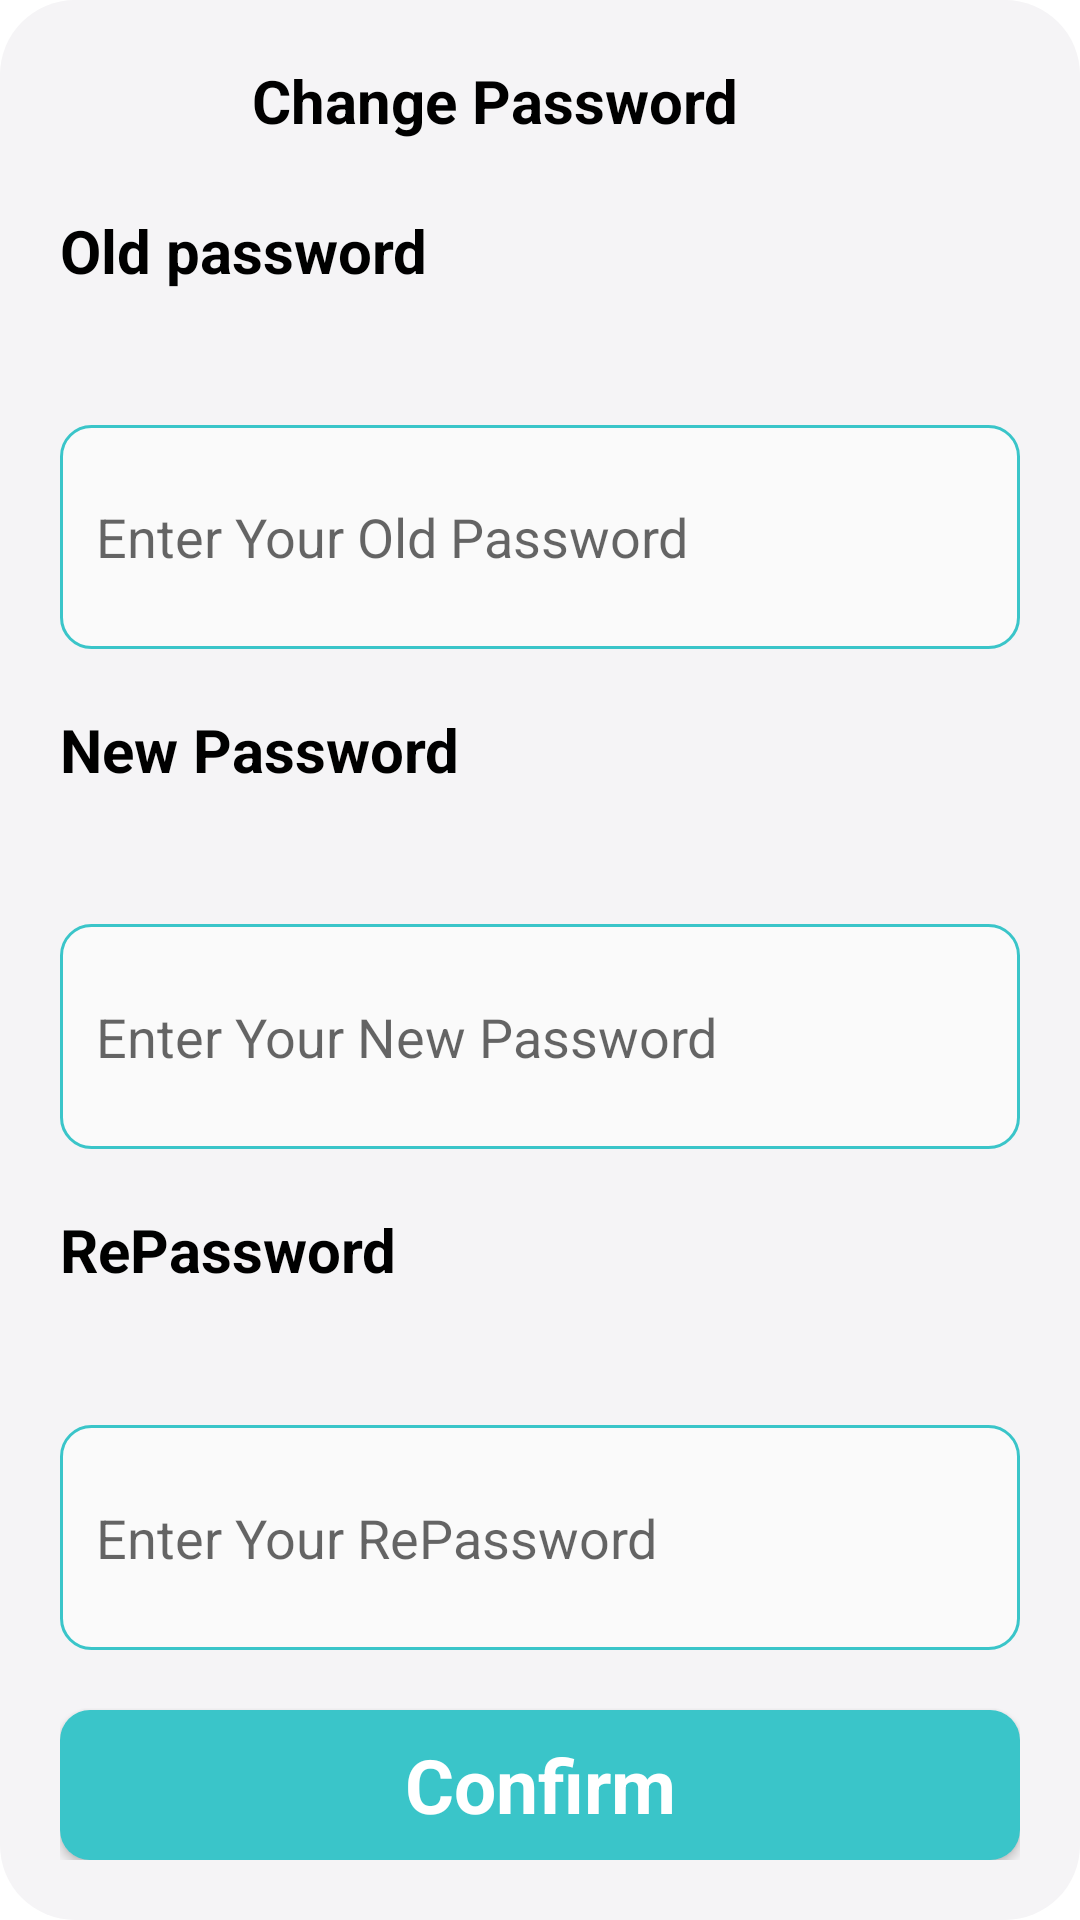

Produce the Android XML layout that renders to this screen, including the resource entries it uses.
<!-- AndroidManifest.xml: application theme Theme.MyApplication -->
<!-- res/layout/dialog_changepassword.xml -->
<?xml version="1.0" encoding="utf-8"?>
<LinearLayout xmlns:android="http://schemas.android.com/apk/res/android"
    xmlns:app="http://schemas.android.com/apk/res-auto"
    android:layout_width="match_parent"
    android:layout_height="wrap_content"
    android:orientation="vertical"
    android:padding="20dp"
    android:layout_marginTop="20dp"
    android:layout_marginStart="20dp"
    android:layout_marginEnd="20dp"
    android:background="@drawable/border_dialog">

    <LinearLayout
        android:layout_width="match_parent"
        android:layout_height="wrap_content"
        android:orientation="horizontal">

        <TextView
            android:id="@+id/textView40"
            android:layout_width="wrap_content"
            android:layout_height="wrap_content"
            android:layout_weight="1"
            android:textAlignment="center"
            android:textColor="#000000"
            android:textSize="20sp"
            android:textStyle="bold"
            android:text="Change Password" />

        <ImageView
            android:id="@+id/btnClose"
            android:layout_width="30dp"
            android:layout_height="30dp"
            android:textAlignment="textEnd"
            app:srcCompat="@drawable/ic_baseline_close_24" />

    </LinearLayout>

    <TextView
        android:id="@+id/textView42"
        android:layout_width="wrap_content"
        android:layout_height="wrap_content"
        android:textSize="20sp"
        android:layout_marginTop="20dp"
        android:layout_marginBottom="15dp"
        android:textColor="#000000"
        android:layout_weight="1"
        android:textStyle="bold"
        android:text="Old password" />

    <EditText
        android:id="@+id/edtOldPass"
        android:layout_width="match_parent"
        android:layout_height="45dp"
        android:layout_weight="1"
        android:ems="10"
        android:textSize="18sp"
        android:inputType="textPersonName"
        android:padding="12dp"
        android:background="@drawable/background_edt"
        android:hint="Enter Your Old Password"/>
    <TextView
        android:id="@+id/textView4214"
        android:layout_width="wrap_content"
        android:layout_height="wrap_content"
        android:textSize="20sp"
        android:layout_marginTop="20dp"
        android:layout_marginBottom="15dp"
        android:textColor="#000000"
        android:layout_weight="1"
        android:textStyle="bold"
        android:text="New Password" />

    <EditText
        android:id="@+id/edtNewPass"
        android:layout_width="match_parent"
        android:layout_height="45dp"
        android:padding="12dp"
        android:layout_weight="1"
        android:background="@drawable/background_edt"
        android:ems="10"
        android:textSize="18sp"
        android:inputType="textPersonName"
        android:hint="Enter Your New Password"/>

    <TextView
        android:id="@+id/textView424"
        android:layout_width="wrap_content"
        android:layout_height="wrap_content"
        android:textSize="20sp"
        android:layout_marginTop="20dp"
        android:layout_marginBottom="15dp"
        android:textColor="#000000"
        android:layout_weight="1"
        android:textStyle="bold"
        android:text="RePassword" />

    <EditText
        android:id="@+id/edtRePass"
        android:layout_width="match_parent"
        android:layout_height="45dp"
        android:padding="12dp"
        android:layout_weight="1"
        android:background="@drawable/background_edt"
        android:ems="10"
        android:textSize="18sp"
        android:inputType="textPersonName"
        android:hint="Enter Your RePassword"/>

    <androidx.appcompat.widget.AppCompatButton
        android:id="@+id/btnConfirm"
        style="@android:style/Widget.Button"
        android:layout_width="match_parent"
        android:layout_height="50dp"
        android:textStyle="bold"
        android:layout_gravity="center"
        android:layout_marginTop="20dp"
        android:background="@drawable/backgroud_btn"
        android:text="Confirm"
        android:textColor="#ffffff"
        android:textSize="25dp" />
</LinearLayout>
<!-- resources referenced by this layout -->
<resources>
  <!-- drawable backgroud_btn (drawable) -->
  <?xml version="1.0" encoding="utf-8"?>
  <selector xmlns:android="http://schemas.android.com/apk/res/android">
      <item>
          <shape android:shape="rectangle">
              <corners android:radius="10dp"/>
              <solid android:color="#3ac5c9"/>
          </shape>
      </item>
  </selector>
  <!-- drawable background_edt (drawable) -->
  <?xml version="1.0" encoding="utf-8"?>
  <selector xmlns:android="http://schemas.android.com/apk/res/android">
      <item>
          <shape android:shape="rectangle">
              <corners android:radius="10dp"/>
              <solid android:color="#fafafa"/>
              <stroke android:color="#3ac5c9" android:width="1dp"/>
  
          </shape>
      </item>
  </selector>
  <!-- drawable border_dialog (drawable) -->
  <?xml version="1.0" encoding="utf-8"?>
  <selector xmlns:android="http://schemas.android.com/apk/res/android">
      <item>
          <shape android:shape="rectangle">
              <corners android:radius="25dp"/>
              <solid android:color="#f5f4f6"/>
          </shape>
      </item>
  </selector>
  <style name="Theme.MyApplication" parent="Theme.MaterialComponents.DayNight.NoActionBar">
          
          <item name="colorPrimary">@color/purple_500</item>
          <item name="colorPrimaryVariant">#afafaf</item>
          <item name="colorOnPrimary">@color/white</item>
          
          <item name="colorSecondary">@color/teal_200</item>
          <item name="colorSecondaryVariant">@color/teal_700</item>
          <item name="colorOnSecondary">@color/black</item>
          
          <item name="android:statusBarColor" tools:targetApi="l">#80000000</item>
          
      </style>
  <color name="purple_500">#FF6200EE</color>
  <color name="white">#FFFFFFFF</color>
  <color name="teal_200">#FF03DAC5</color>
  <color name="teal_700">#FF018786</color>
  <color name="black">#FF000000</color>
</resources>
